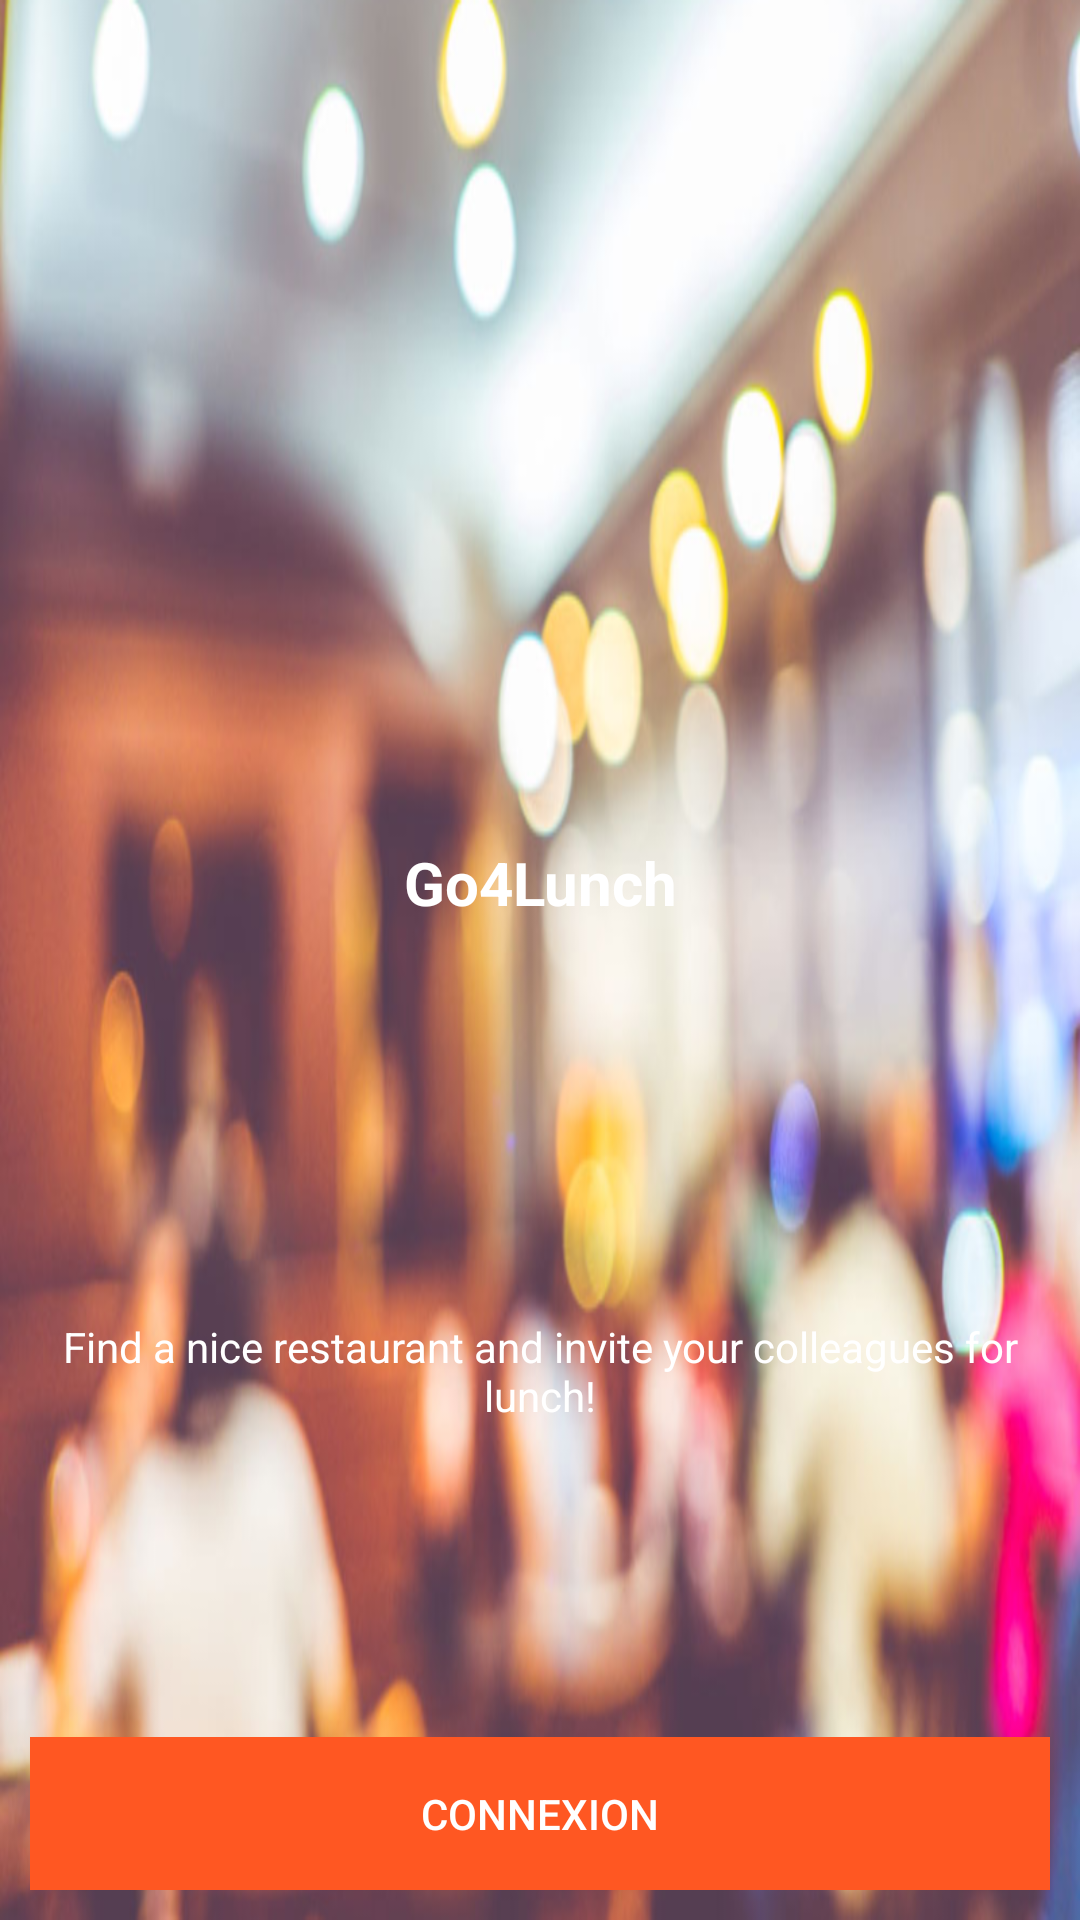

Here is an Android app screen rendered from its layout file. Give the layout XML and the strings, colors and styles it references.
<!-- AndroidManifest.xml: activity theme AppTheme.NoTitle -->
<!-- res/layout/activity_login.xml -->
<?xml version="1.0" encoding="utf-8"?>
<android.support.design.widget.CoordinatorLayout
    xmlns:android="http://schemas.android.com/apk/res/android"
    xmlns:tools="http://schemas.android.com/tools"
    android:id="@+id/login_activity_coordinator_layout"
    android:layout_width="match_parent"
    android:layout_height="match_parent"
    tools:context=".controllers.activities.LoginActivity">

    
    <LinearLayout
        android:layout_width="match_parent"
        android:layout_height="match_parent"
        android:gravity="center_horizontal"
        android:orientation="vertical"
        android:background="@drawable/blurred_restaurant">

        <ImageView
            android:layout_width="match_parent"
            android:layout_height="0dp"
            android:layout_weight="2"
            android:background="@drawable/ic_restaurant_menu_white_24dp"
            android:layout_margin="@dimen/large_margin"/>

        <TextView
            android:layout_width="match_parent"
            android:layout_height="0dp"
            android:layout_weight="1"
            android:gravity="center"
            android:text="@string/app_name"
            android:textSize="@dimen/login_title_size"
            android:textStyle="bold"
            android:textColor="@android:color/white"/>

        <TextView
            android:layout_width="match_parent"
            android:layout_height="0dp"
            android:layout_weight="2"
            android:textSize="@dimen/login_text_size"
            android:text="@string/main_activity_description"
            android:textColor="@android:color/white"
            android:layout_margin="@dimen/margin"
            android:gravity="center"/>

        <Button
            android:id="@+id/login_activity_login_btn"
            android:layout_width="match_parent"
            android:layout_height="0dp"
            android:layout_weight="0.5"
            android:text="@string/login"
            android:textColor="#fff"
            android:textSize="@dimen/login_text_size"
            android:background="@color/colorPrimary"
            style="?android:attr/borderlessButtonStyle"
            android:layout_margin="@dimen/margin"
            android:padding="@dimen/margin"/>

    </LinearLayout>

</android.support.design.widget.CoordinatorLayout>
<!-- resources referenced by this layout -->
<resources>
  <color name="colorPrimary">#FF5722</color>
  <dimen name="large_margin">20dip</dimen>
  <dimen name="login_text_size">14sp</dimen>
  <dimen name="login_title_size">20sp</dimen>
  <dimen name="margin">10dip</dimen>
  <!-- drawable blurred_restaurant: png bitmap (drawable-hdpi, 231792 bytes) -->
  <string name="app_name" translatable="false">Go4Lunch</string>
  <string name="login">Connexion</string>
  <string name="main_activity_description">Find a nice restaurant and invite your colleagues for lunch!</string>
  <style name="AppTheme.NoTitle" parent="AppTheme">
          <item name="windowNoTitle">true</item>
          <item name="windowActionBar">false</item>
          <item name="actionBarTheme">@null</item>
      </style>
  <style name="AppTheme" parent="Theme.AppCompat.Light.NoActionBar">
          
          <item name="colorPrimary">@color/colorPrimary</item>
          <item name="colorPrimaryDark">@color/colorPrimaryDark</item>
          <item name="colorAccent">@color/colorAccent</item>
      </style>
  <color name="colorPrimaryDark">#CA2706</color>
  <color name="colorAccent">#98F5C8</color>
</resources>
